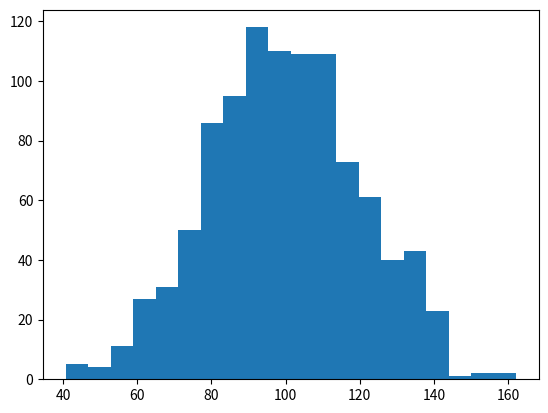

This chart was generated by the following Python code:
import numpy as np
import matplotlib.pyplot as plt

incomes = np.random.normal(100,20,1000)
plt.hist(incomes,20)
plt.show()

stddev = incomes.std()
variance = incomes.var()
print(stddev,variance)